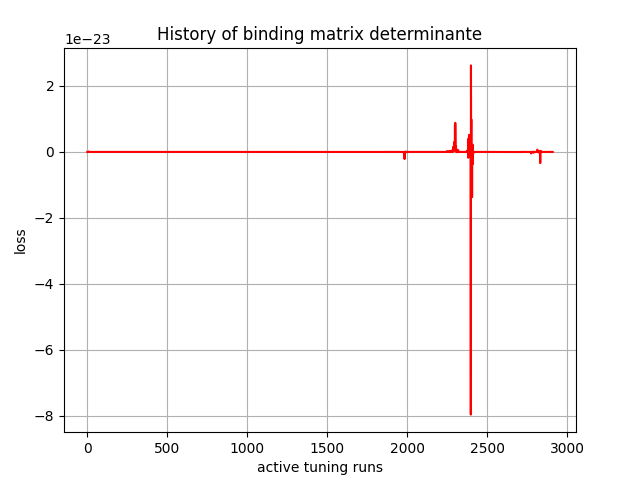

Values plotted in this chart, from the file beside it:
, 0
0, -2.747e-42
1, 3.1085526e-35
2, 2.6920194e-34
3, -2.4654279e-29
4, -3.9384755e-31
5, -8.236231e-31
6, 3.3374522e-28
7, -2.9631039e-27
8, 1.2424628e-25
9, 3.0891047e-28
10, 9.713751e-28
11, 3.0584418e-28
12, 2.1091025e-28
13, -2.1228002e-29
14, 1.07005586e-29
15, 3.1521792e-29
16, -2.4050193e-29
17, 5.7772614e-29
18, 5.826976e-29
19, -4.4366745e-29
20, -6.9750544e-29
21, 3.3256217e-28
22, 1.3650574e-28
23, 9.6352807e-29
24, 4.1175666e-29
25, -5.3216623e-30
26, -3.825502e-31
27, 5.037799e-30
28, 1.5649336e-31
29, 1.8184519e-29
30, 3.674484e-29
31, 5.8758802e-30
32, 5.4246382e-30
33, -4.1917703e-30
34, -4.432606e-31
35, -3.0736234e-31
36, -1.1922777e-31
37, 2.607202e-32
38, -4.8556564e-33
39, 4.320784e-31
40, 9.7370975e-32
41, 3.9811945e-32
42, -2.280098e-32
43, 5.5885797e-33
44, 7.3424163e-32
45, 1.4250283e-32
46, 5.640553e-32
47, 2.800402e-32
48, 4.322531e-32
49, 1.2116546e-32
50, -6.026508e-33
51, 1.6401755e-33
52, 1.1396274e-33
53, 1.2206934e-34
54, 2.8233166e-34
55, 3.3685721e-34
56, 1.2938763e-34
57, 2.942798e-35
58, 8.912614e-34
59, 3.7252185e-34
... 2,850 more rows
